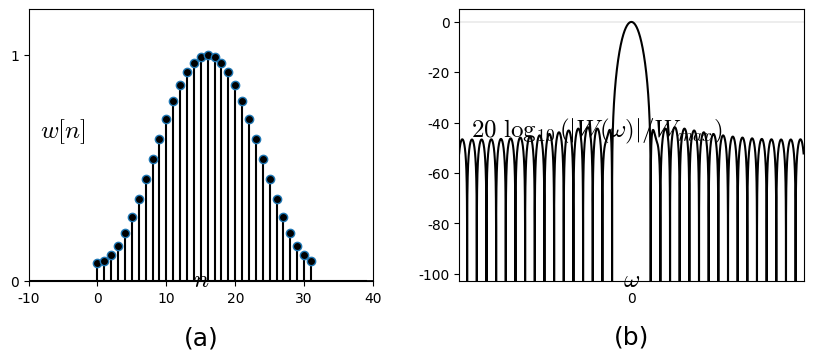

Write the Python code that produced this figure. (Note: this script raises an exception after producing the figure.)
%matplotlib inline
#%matplotlib osx

import matplotlib.pyplot as plt
import matplotlib.lines as ln
import numpy as np

plt.rcParams['font.family'] = 'Times New Roman'
plt.rcParams['mathtext.fontset'] = 'cm'

step = 1
W_lb = 0
W_ub = 31
M = 32

fig = plt.figure(figsize=(10,4),dpi=300)
fig.patch.set_alpha(0.)

ax1 =fig.add_subplot(121)

n = np.arange(-10, 40, step)
w = np.ones(len(n))
w = 0.54*w - 0.46*np.cos(2*np.pi*n/M)

l=len(n)
for i in range(l):
    if ((n[i] < W_lb) or (n[i] > W_ub)): w[i] = 'nan'
markerline, stemlines, baseline = plt.stem(n,w)
#markerline, stemlines, baseline = plt.stem(n,w, color='k')
plt.setp(markerline, 'markerfacecolor', 'k')
plt.setp(stemlines, 'color', 'k')
plt.setp(baseline, 'color', 'k')

plt.xlim([-10, 40])
plt.ylim([0, 1.2])
plt.axhline(0, color='k', linewidth=2)
ax1.xaxis.set_label_coords(1.04, 0.05)
ax1.yaxis.set_label_coords(0.1,1.01)
plt.xlabel('$n$', fontsize=18)
plt.ylabel('$w[n]$', fontsize=18, rotation=0)
plt.xticks([-10, 0, 10, 20, 30, 40])
plt.yticks([0, 1])
plt.text(15, -0.25, '(a)', ha = 'center', va = 'center', fontsize=18)

# (b)
ax2 =fig.add_subplot(122)
omg = np.arange(-3-np.pi/4, 3+np.pi/4, 0.0001)
Wrec = (np.sin((M/2)*omg)/np.sin((1/2)*omg))*np.exp(omg*(-(M-1)/2)*1j)
Wrec_l = (np.sin((M/2)*(omg+2*np.pi/M))/np.sin((1/2)*(omg+2*np.pi/M)))*np.exp((omg+2*np.pi/M)*(-(M-1)/2)*1j)
Wrec_r = (np.sin((M/2)*(omg-2*np.pi/M))/np.sin((1/2)*(omg-2*np.pi/M)))*np.exp((omg-2*np.pi/M)*(-(M-1)/2)*1j)
W = 0.54*Wrec - 0.23*Wrec_l - 0.23*Wrec_r
W_gain = np.absolute(W)
W_gain_max = np.max(W_gain)
plt.plot(omg, 20*np.log10(W_gain/W_gain_max), color='k')
#
plt.xlim([-3.5, 3.5])
plt.ylim([-103, 5])
plt.axhline(0, color='k', linewidth=0.1)

ax2.xaxis.set_label_coords(1.05, 0.05)
ax2.yaxis.set_label_coords(0.4,1.01)
plt.ylabel('$20\ \log_{10} (|W(\omega)|/W_{max})$', fontsize=18, rotation=0)
plt.xlabel('$\omega$', fontsize=18, rotation=0)
plt.xticks([0])
plt.yticks([0, -20, -40, -60, -80, -100])
plt.text(0, -125, '(b)', ha = 'center', va = 'center', fontsize=18)

plt.subplots_adjust(left=None, bottom=0.2, right=None, top=None, wspace=0.25, hspace=None)
plt.savefig('./figures/fig9.08.png')
#plt.savefig('./figures/fig9.08.eps')
plt.show()

plt.close()